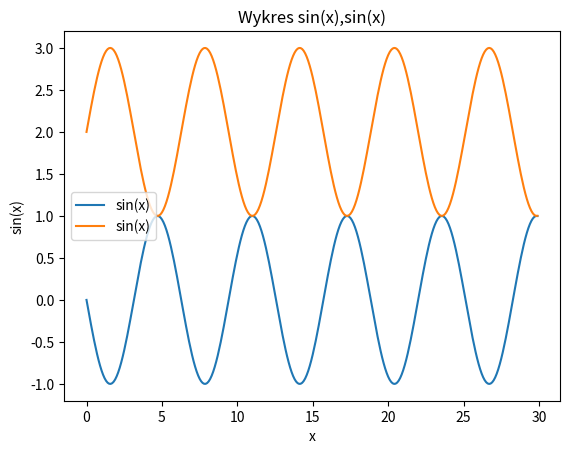

The script that saved this image:
import matplotlib.pyplot as plt
import numpy as np

x = np.arange(0, 30, 0.1)
s = np.sin(x)*-1
c = np.sin(x)+2
plt.plot(x, s, label='sin(x)')
plt.plot(x,c,label='sin(x)')
plt.xlabel('x')
plt.ylabel('sin(x)')
plt.title('Wykres sin(x),sin(x)')
plt.legend(loc='center left')
plt.show()